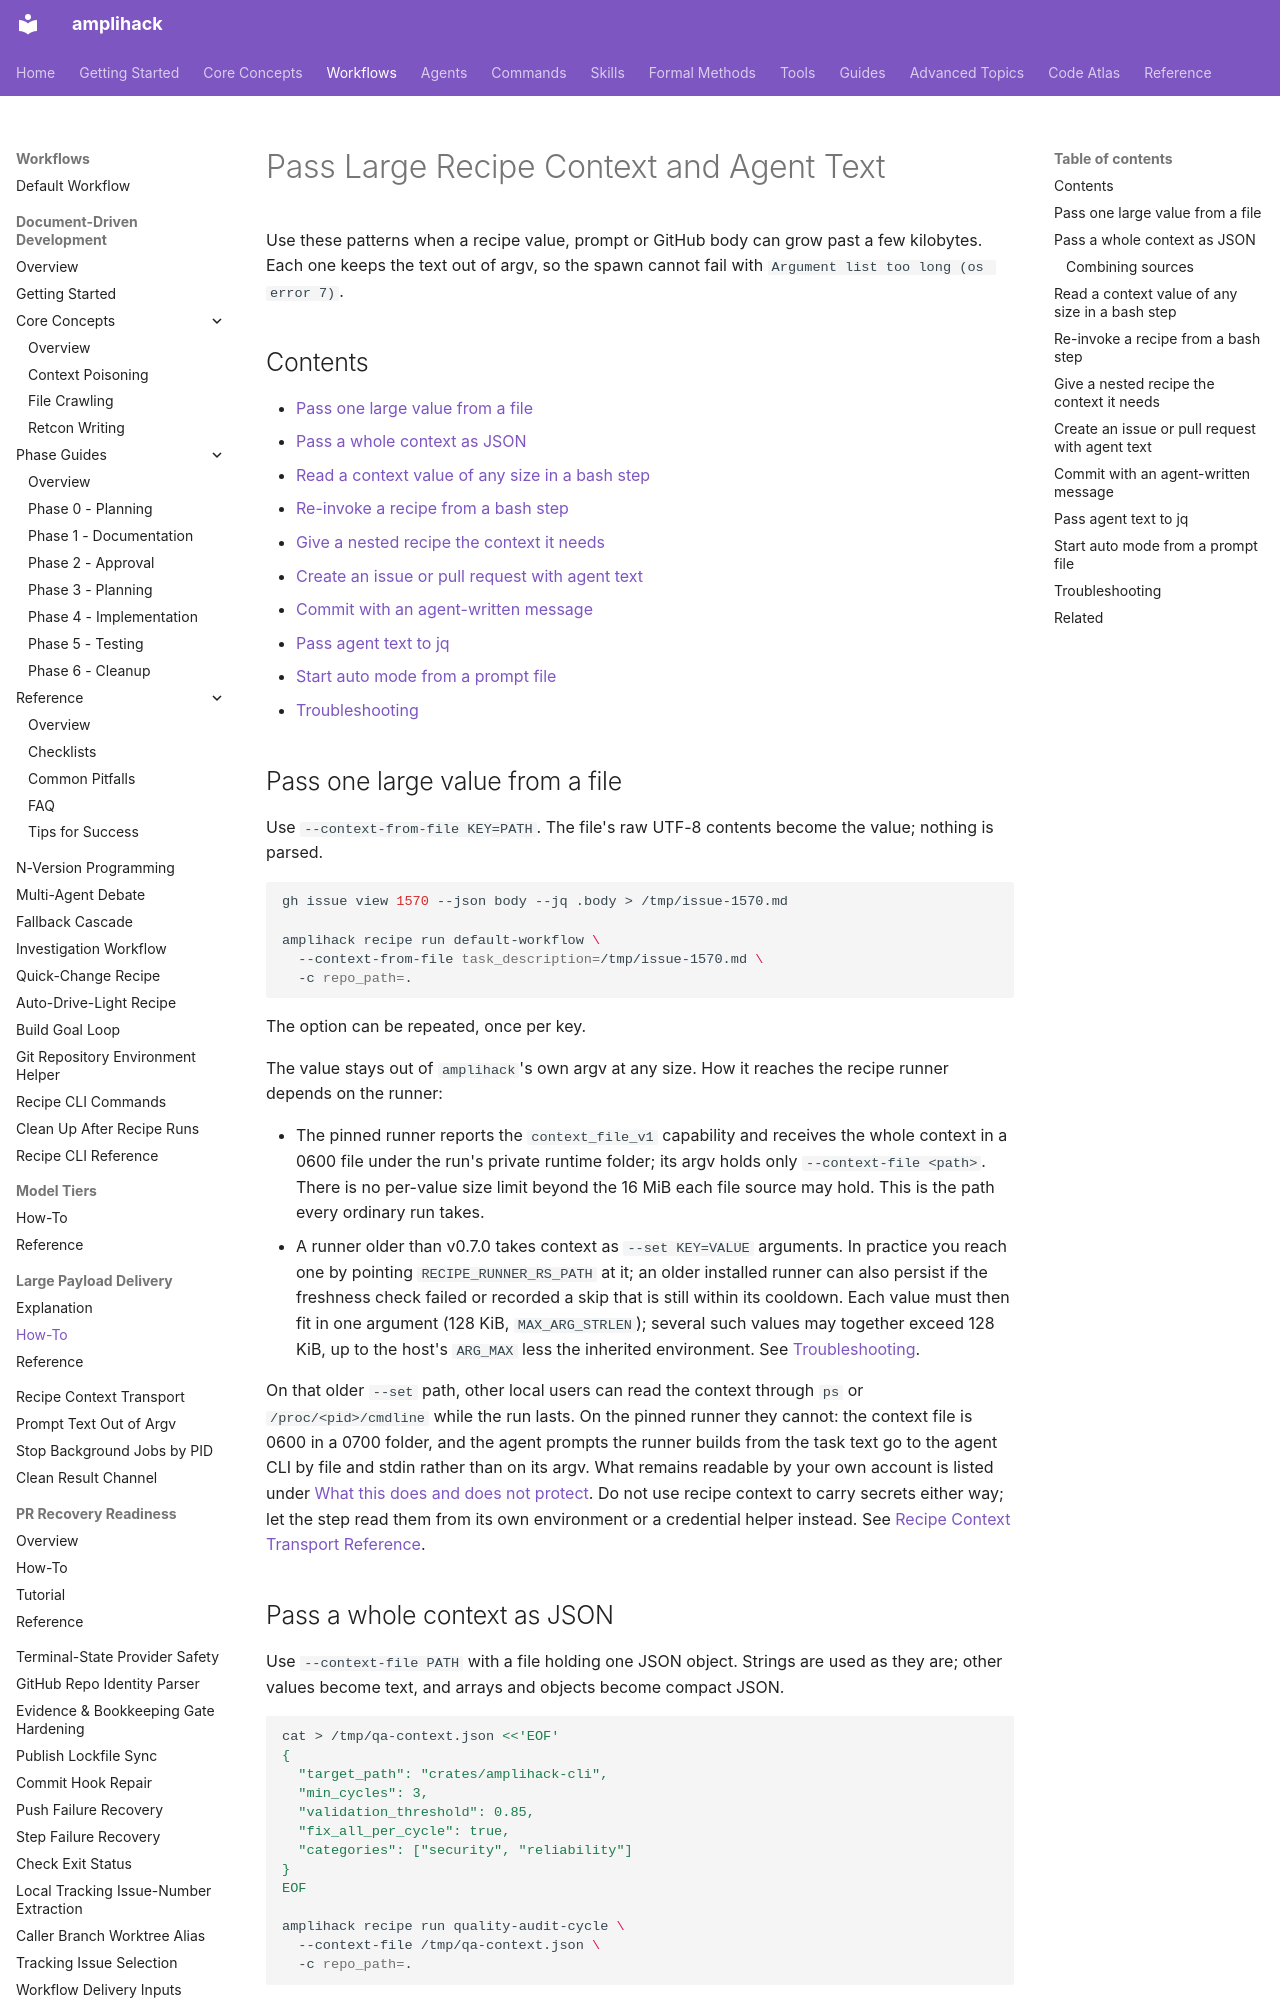

repository: rysweet/amplihack-rs · page: howto/pass-large-recipe-context/index.html · generator: mkdocs

---
title: "Pass Large Recipe Context and Agent Text"
description: "Pass large recipe context with --context-file and --context-from-file, and publish agent-generated text with --body-file and git commit -F, without hitting Argument list too long."
last_updated: 2026-11-16
review_schedule: quarterly
owner: rysweet
doc_type: howto
related:
  - ../reference/large-payload-delivery.md
  - ../concepts/large-payload-delivery.md
  - ../reference/recipe-cli-reference.md
  - ../reference/recipe-context-transport.md
---

# Pass Large Recipe Context and Agent Text

Use these patterns when a recipe value, prompt or GitHub body can grow past a
few kilobytes. Each one keeps the text out of argv, so the spawn cannot fail
with `Argument list too long (os error 7)`.

## Contents

- [Pass one large value from a file](#pass-one-large-value-from-a-file)
- [Pass a whole context as JSON](#pass-a-whole-context-as-json)
- [Read a context value of any size in a bash step](#read-a-context-value-of-any-size-in-a-bash-step)
- [Re-invoke a recipe from a bash step](#re-invoke-a-recipe-from-a-bash-step)
- [Give a nested recipe the context it needs](#give-a-nested-recipe-the-context-it-needs)
- [Create an issue or pull request with agent text](#create-an-issue-or-pull-request-with-agent-text)
- [Commit with an agent-written message](#commit-with-an-agent-written-message)
- [Pass agent text to jq](#pass-agent-text-to-jq)
- [Start auto mode from a prompt file](#start-auto-mode-from-a-prompt-file)
- [Troubleshooting](#troubleshooting)

## Pass one large value from a file

Use `--context-from-file KEY=PATH`. The file's raw UTF-8 contents become the
value; nothing is parsed.

```bash
gh issue view 1570 --json body --jq .body > /tmp/issue-1570.md

amplihack recipe run default-workflow \
  --context-from-file task_description=/tmp/issue-1570.md \
  -c repo_path=.
```

The option can be repeated, once per key.

The value stays out of `amplihack`'s own argv at any size. How it reaches the
recipe runner depends on the runner:

- The pinned runner reports the `context_file_v1` capability and receives the
  whole context in a 0600 file under the run's private runtime folder; its
  argv holds only `--context-file <path>`. There is no per-value size limit
  beyond the 16 MiB each file source may hold. This is the path every ordinary
  run takes.
- A runner older than v0.7.0 takes context as `--set KEY=VALUE` arguments.
  In practice you reach one by pointing `RECIPE_RUNNER_RS_PATH` at it; an
  older installed runner can also persist if the freshness check failed or
  recorded a skip that is still within its cooldown. Each value must then fit
  in one argument (128 KiB, `MAX_ARG_STRLEN`); several such values may
  together exceed 128 KiB, up to the host's `ARG_MAX` less the inherited
  environment. See
  [Troubleshooting](#troubleshooting).

On that older `--set` path, other local users can read the context through
`ps` or `/proc/<pid>/cmdline` while the run lasts. On the pinned runner they
cannot: the context file is 0600 in a 0700 folder, and the agent prompts the
runner builds from the task text go to the agent CLI by file and stdin rather
than on its argv. What remains readable by your own account is listed under
[What this does and does not protect](../reference/recipe-context-transport.md#what-this-does-and-does-not-protect).
Do not use recipe context to carry secrets either way; let the step read them
from its own environment or a credential helper instead. See
[Recipe Context Transport Reference](../reference/recipe-context-transport.md).
